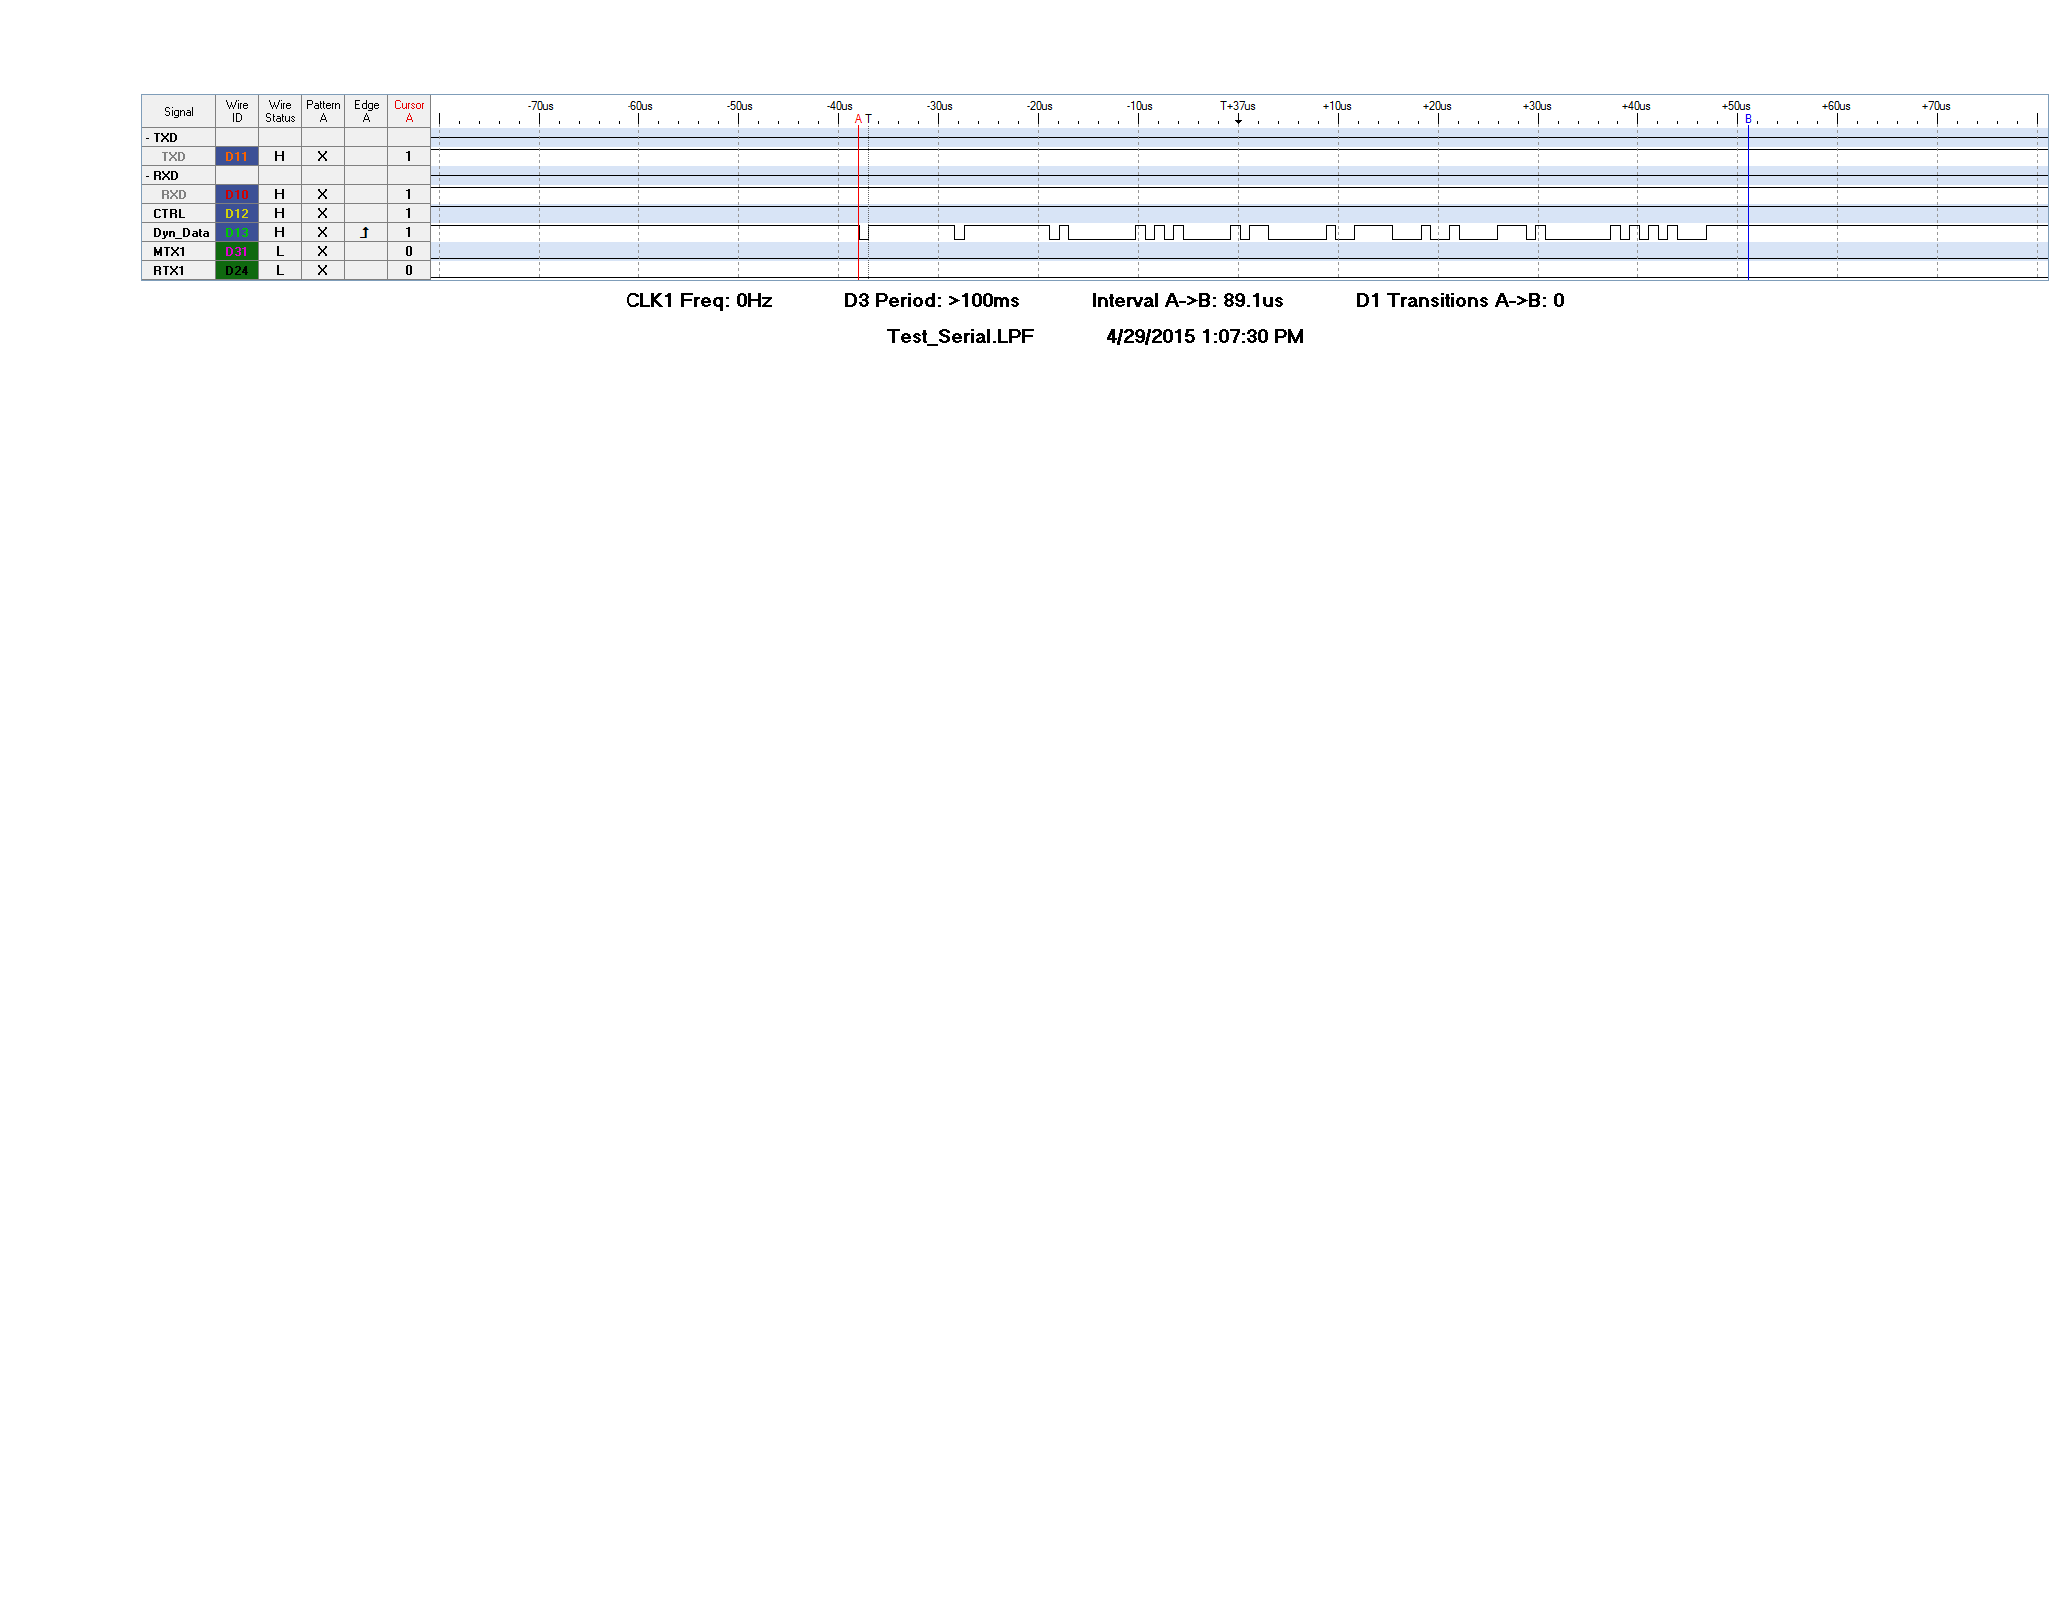

The data file committed next to this chart (first rows):
SamplePeriod, TriggerSample, CompressedData
0.00000001, 50000096, True
SampleNumber, MTX1, RTX1, Dyn_Data, CTRL, TXD, RXD
000000000, 0, 0, 1, 1, 1, 1
050000001, 0, 0, 0, 1, 1, 1
050000096, 0, 0, 1, 1, 1, 1
050000103, 0, 0, 1, 1, 1, 1
050000953, 0, 0, 0, 1, 1, 1
050001048, 0, 0, 1, 1, 1, 1
050001905, 0, 0, 0, 1, 1, 1
050002001, 0, 0, 1, 1, 1, 1
050002096, 0, 0, 0, 1, 1, 1
050002762, 0, 0, 1, 1, 1, 1
050002858, 0, 0, 0, 1, 1, 1
050002953, 0, 0, 1, 1, 1, 1
050003048, 0, 0, 0, 1, 1, 1
050003143, 0, 0, 1, 1, 1, 1
050003239, 0, 0, 0, 1, 1, 1
050003715, 0, 0, 1, 1, 1, 1
050003810, 0, 0, 0, 1, 1, 1
050003905, 0, 0, 1, 1, 1, 1
050004096, 0, 0, 0, 1, 1, 1
050004667, 0, 0, 1, 1, 1, 1
050004763, 0, 0, 0, 1, 1, 1
050004953, 0, 0, 1, 1, 1, 1
050005334, 0, 0, 0, 1, 1, 1
050005620, 0, 0, 1, 1, 1, 1
050005715, 0, 0, 0, 1, 1, 1
050005905, 0, 0, 1, 1, 1, 1
050006001, 0, 0, 0, 1, 1, 1
050006382, 0, 0, 1, 1, 1, 1
050006667, 0, 0, 0, 1, 1, 1
050006763, 0, 0, 1, 1, 1, 1
050006858, 0, 0, 0, 1, 1, 1
050007525, 0, 0, 1, 1, 1, 1
050007620, 0, 0, 0, 1, 1, 1
050007715, 0, 0, 1, 1, 1, 1
050007810, 0, 0, 0, 1, 1, 1
050007905, 0, 0, 1, 1, 1, 1
050008001, 0, 0, 0, 1, 1, 1
050008096, 0, 0, 1, 1, 1, 1
050008191, 0, 0, 0, 1, 1, 1
050008477, 0, 0, 1, 1, 1, 1
103459566, 0, 0, 1, 1, 1, 1
